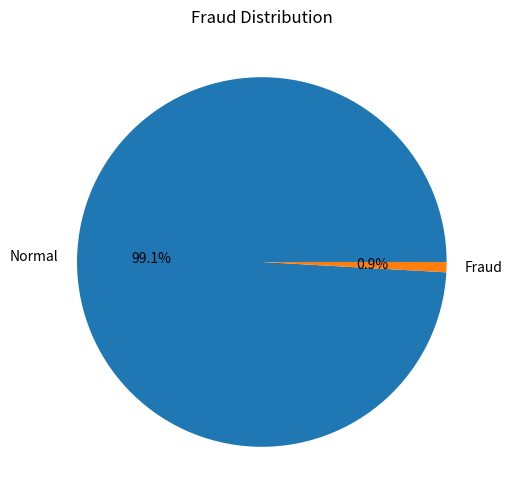

Here is the Python script that generated this plot: (Note: this script raises an exception after producing the figure.)
import matplotlib.pyplot as plt

labels = ["Normal", "Fraud"]
values = [9001, 81]

plt.figure(figsize=(6,6))
plt.pie(values, labels=labels, autopct="%1.1f%%")
plt.title("Fraud Distribution")

plt.savefig("static/charts/fraud_pie.png")

print("Chart created successfully!")
